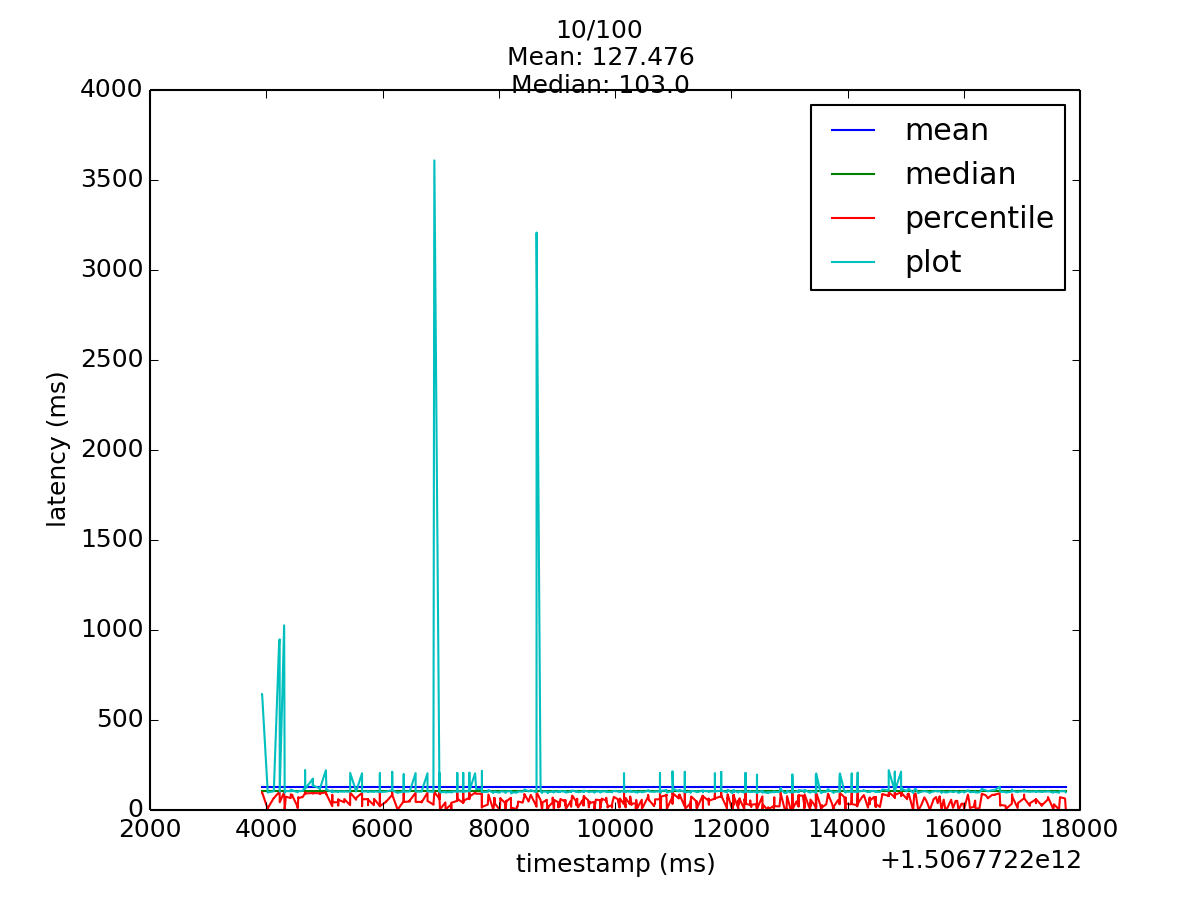

Values plotted in this chart, from the file beside it:
1506772203927, 644.0
1506772203929, 644.0
1506772203929, 644.0
1506772204026, 97.0
1506772204026, 97.0
1506772204026, 98.0
1506772204130, 104.0
1506772204130, 104.0
1506772204130, 104.0
1506772204222, 939.0
1506772204231, 948.0
1506772204231, 948.0
1506772204231, 948.0
1506772204231, 948.0
1506772204232, 102.0
1506772204232, 102.0
1506772204232, 102.0
1506772204308, 1026
1506772204317, 95.0
1506772204335, 104.0
1506772204336, 105.0
1506772204336, 105.0
1506772204336, 104.0
1506772204336, 104.0
1506772204337, 105.0
1506772204337, 106.0
1506772204421, 104.0
1506772204421, 113.0
1506772204444, 109.0
1506772204446, 110.0
1506772204446, 110.0
1506772204446, 110.0
1506772204446, 109.0
1506772204446, 110.0
1506772204446, 109.0
1506772204522, 101.0
1506772204522, 101.0
1506772204542, 98.0
1506772204551, 105.0
1506772204551, 105.0
1506772204551, 105.0
1506772204551, 105.0
1506772204551, 105.0
1506772204628, 106.0
1506772204628, 106.0
1506772204668, 126.0
1506772204668, 222.0
1506772204669, 118.0
1506772204669, 118.0
1506772204669, 118.0
1506772204669, 118.0
1506772204669, 118.0
1506772204801, 173.0
1506772204802, 134.0
1506772204802, 174.0
1506772204805, 136.0
1506772204805, 136.0
1506772204805, 137.0
1506772204805, 135.0
1506772204805, 136.0
1506772204805, 136.0
... 939 more rows
